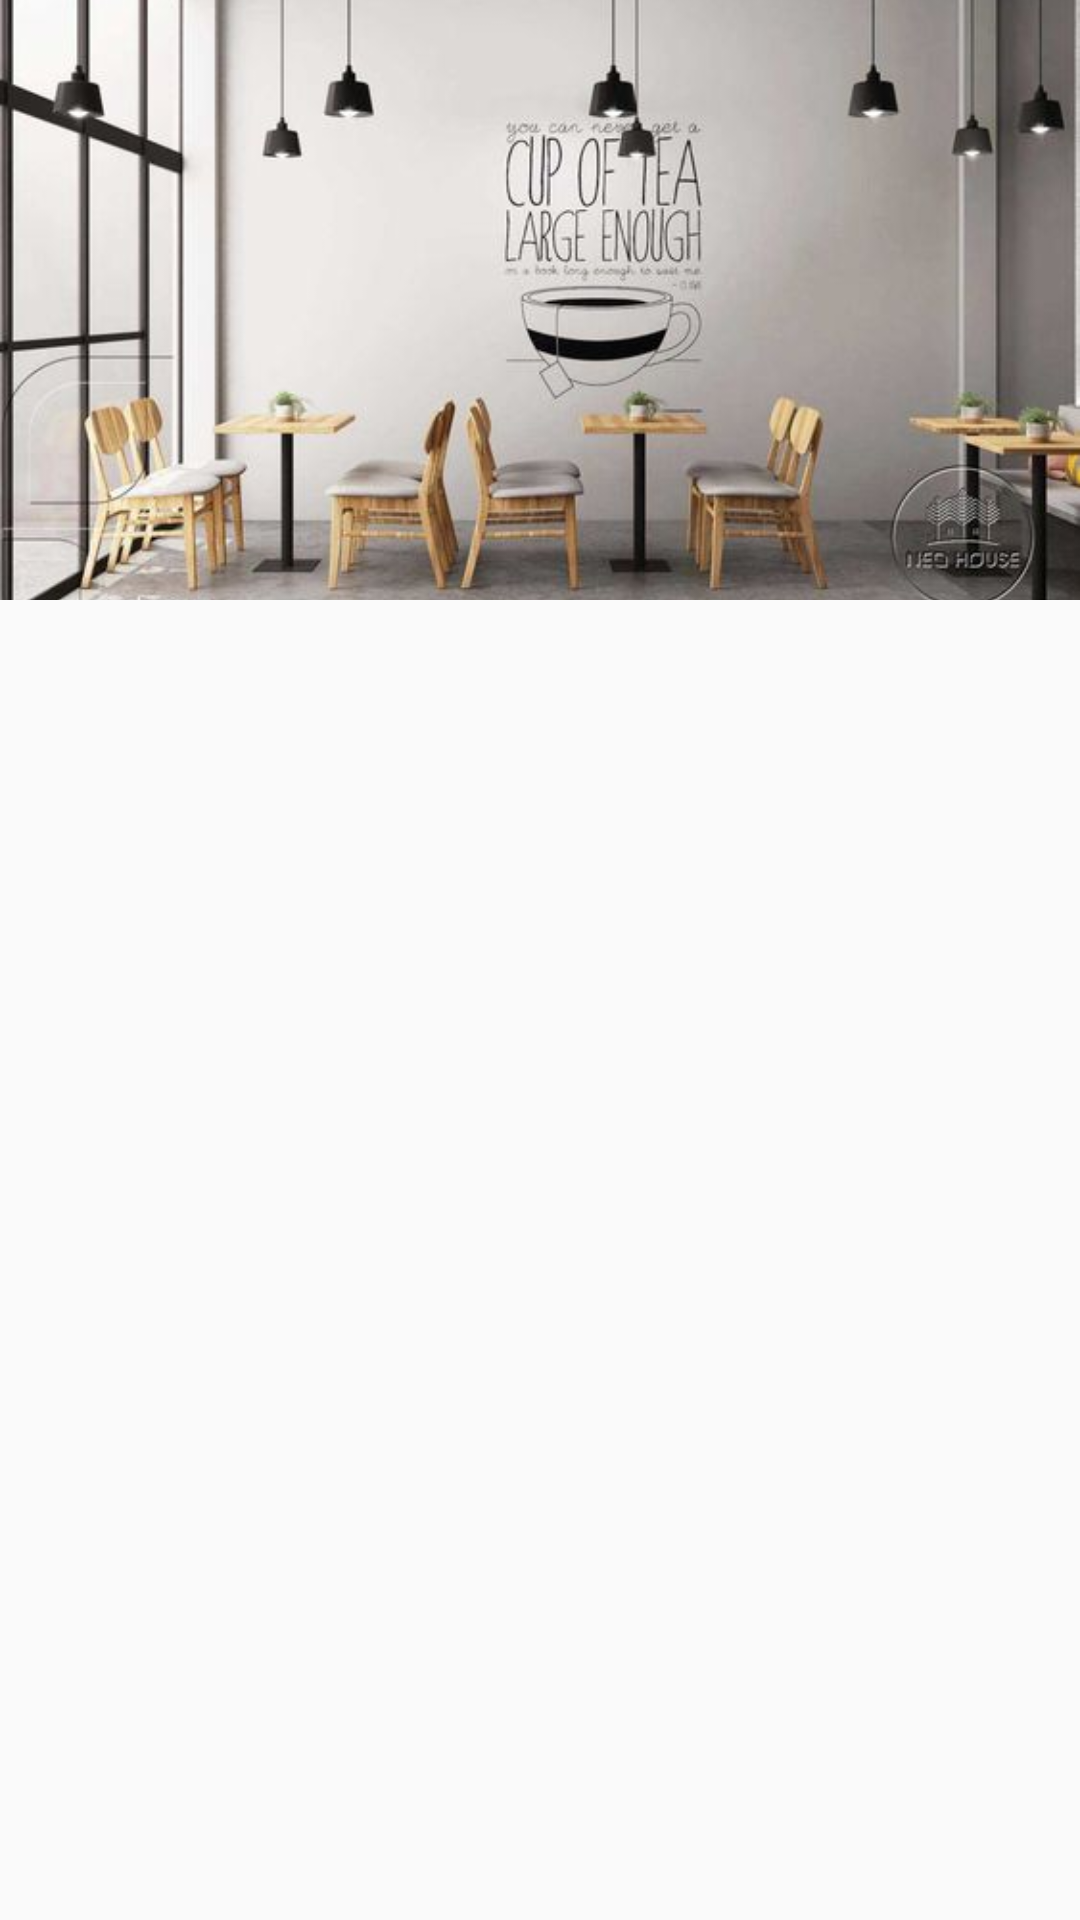

Produce the Android XML layout that renders to this screen, including the resource entries it uses.
<!-- AndroidManifest.xml: application theme AppTheme -->
<!-- res/layout/fragment_profile.xml -->
<?xml version="1.0" encoding="utf-8"?>
<LinearLayout xmlns:android="http://schemas.android.com/apk/res/android"
    xmlns:tools="http://schemas.android.com/tools"
    android:layout_width="match_parent"
    android:layout_height="match_parent"
    android:orientation="vertical"
    android:scrollbars="none"
    tools:context=".fragment.ProfileFragment">


    <LinearLayout
        android:layout_width="match_parent"
        android:layout_height="match_parent"
        android:orientation="vertical">

        <RelativeLayout
            android:id="@+id/restaurant_top_card"
            android:layout_width="match_parent"
            android:layout_height="wrap_content"
            android:elevation="4dp">

            <ImageView
                android:id="@+id/imageViewDrink"
                android:layout_width="match_parent"
                android:layout_height="200dp"
                android:alpha="1.0"
                android:scaleType="centerCrop"
                android:src="@drawable/tocotocoview" />

            <View
                android:layout_width="match_parent"
                android:layout_height="200dp"
                android:layout_alignParentStart="true"
                android:layout_alignParentTop="true"
                android:background="@drawable/gradient_up" />

            


            <ImageView
                android:id="@+id/imageView2"
                android:layout_width="50dp"
                android:layout_height="50dp"
                android:layout_alignParentTop="true"
                android:layout_centerHorizontal="true"
                android:layout_gravity="center"
                android:layout_marginTop="42dp"
                android:scaleType="fitCenter" />

        </RelativeLayout>

        <LinearLayout
            android:layout_width="match_parent"
            android:layout_height="wrap_content"
            android:orientation="vertical">

        </LinearLayout>

        <ListView
            android:id="@+id/lvMenuProfile"
            android:layout_width="match_parent"
            android:layout_height="wrap_content"
            android:scrollbars="none">

        </ListView>

    </LinearLayout>

</LinearLayout>
<!-- resources referenced by this layout -->
<resources>
  <!-- drawable tocotocoview: jpg bitmap (drawable, 31381 bytes) -->
  <style name="AppTheme" parent="Theme.AppCompat.Light.NoActionBar">
          
          <item name="colorPrimary">@color/colorDarkGray</item>
          <item name="colorPrimaryDark">@color/colorPrimaryDark</item>
          <item name="colorAccent">@color/colorAccent</item>
      </style>
  <color name="colorDarkGray">#2a2a2a</color>
  <color name="colorPrimaryDark">#303F9F</color>
  <color name="colorAccent">#ffbb00</color>
</resources>
